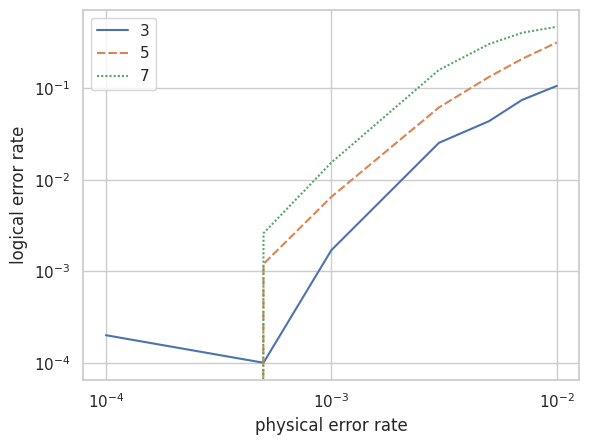

The script that saved this image:
import seaborn as sns
import matplotlib.pyplot as plt
import pandas as pd
import numpy as np

#result = np.array(
#    [
#        [0.0039, 0.0203, 0.0432, 0.1322, 0.2085, 0.2889, 0.3389],
#        [0.0078, 0.0413, 0.0988, 0.2992, 0.4729, 0.5926, 0.7595],
#        [0.0176, 0.1092, 0.2154, 0.6003, 0.7965, 0.8881, 0.9437],
#    ]
#)

result = np.array(
    [
        [0.0002, 0.0001, 0.0017, 0.0253, 0.0436, 0.0743, 0.106],
        [0.0, 0.0012, 0.0065, 0.0616, 0.1326, 0.2084, 0.3157],
        [0.0, 0.0026, 0.0154, 0.1584, 0.3034, 0.4028, 0.4693],
    ]
)

result = pd.DataFrame(
    result.T,
    index=[0.0001, 0.0005, 0.001, 0.003, 0.005, 0.007, 0.01],
    columns=[3, 5, 7],
)

print(result)

sns.set(style="whitegrid")

g = sns.lineplot(data=result)
g.set_ylabel("logical error rate")
g.set_xlabel("physical error rate")
g.set_yscale("log")
g.set_xscale("log")

plt.show()
